Run: headless pygame with SDL's dummy video driver; simulated clock (each Clock.tick advances the game by its frame time, no real sleeping); random seed 0; keys injected as events and as key.get_pressed() state; no mouse input.
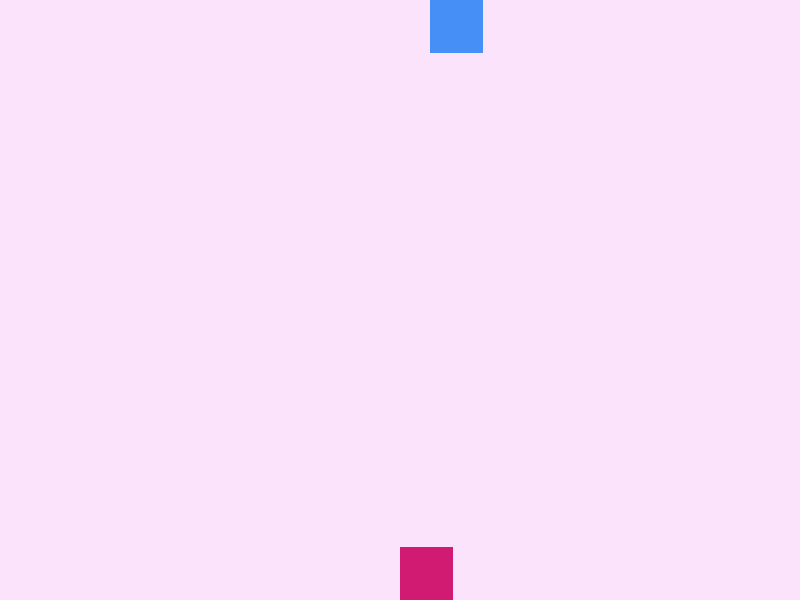
Frame 1 of 4 · flips 1–60 · no input
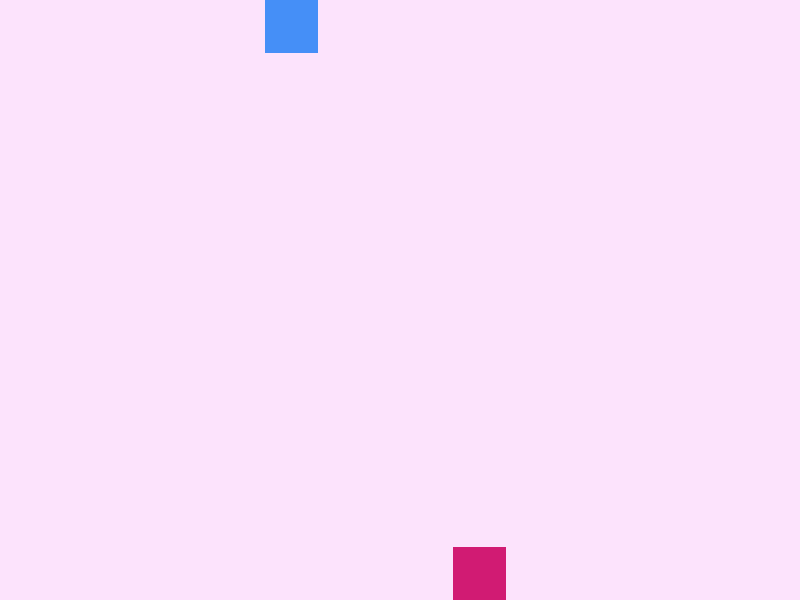
Frame 2 of 4 · flips 61–180 · tapped SPACE, RETURN · held RIGHT (→), D
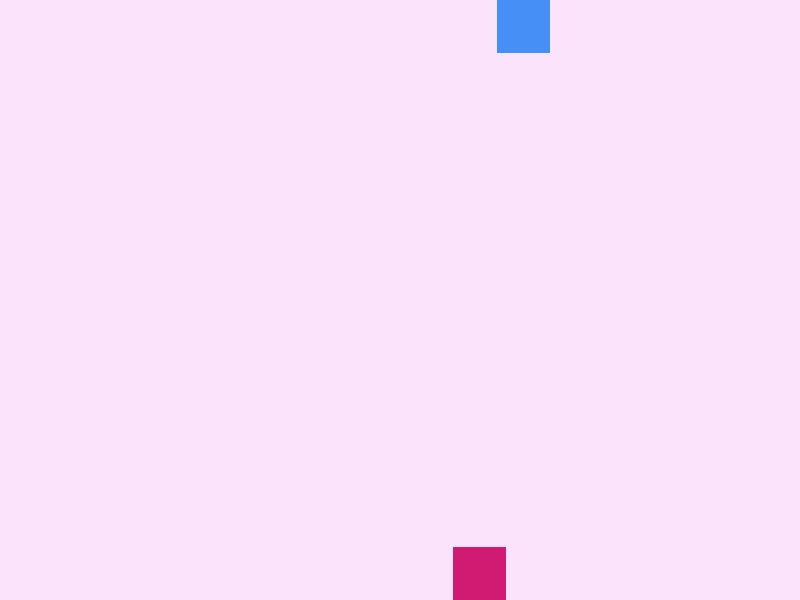
Frame 3 of 4 · flips 181–300 · held DOWN (↓), S
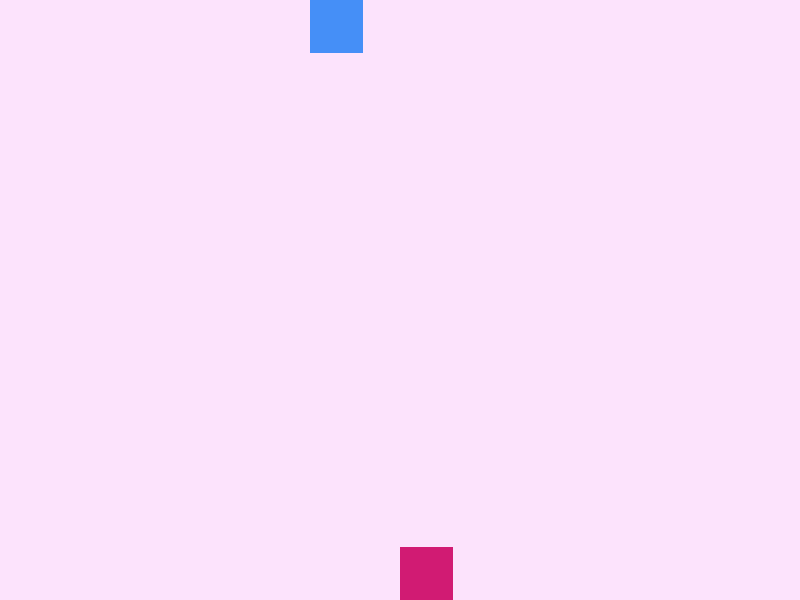
Frame 4 of 4 · flips 301–420 · held LEFT (←), A, UP (↑), W

The pygame program that drew these frames:

# main.py

# Libraries Initialization
import pygame
import random
pygame.init()

# Game Window
WIDTH = 800
HEIGHT = 600
TITLE = "Falling Object Game"
screen = pygame.display.set_mode((WIDTH, HEIGHT))
pygame.display.set_caption(TITLE)

# Color palette
background_color = (252, 227, 252) # Light Pink
object_color = (69, 143, 247)      # Blue
player_color = (209, 27, 115)      # Hot Pink

# Falling object's properties
object_size = WIDTH // 15
object_x = random.randint(0, WIDTH - object_size)
object_y = 0 # top of the screen
object_speed = 10

# Player's properties
player_size = WIDTH // 15
player_x = WIDTH // 2           # middle
player_y = HEIGHT - player_size # ground

# Clock
clock = pygame.time.Clock()

# Main Game Loop
running = True
while running:
    for event in pygame.event.get():
        if event.type == pygame.QUIT:
            running = False
        elif event.type == pygame.KEYDOWN:
            if event.key == pygame.K_LEFT:
                player_x -= player_size
            elif event.key == pygame.K_RIGHT:
                player_x += player_size
    
    # Update object's position
    object_y += object_speed
    if object_y >= HEIGHT:
        object_y = 0
        object_x = random.randint(0, WIDTH - object_size)

    # Boundaries Check
    if player_x < 0:
        player_x = 0
    elif player_x + player_size > WIDTH - player_size:
        player_x = WIDTH - player_size

    
    # Drawing
    screen.fill(background_color)
    pygame.draw.rect(screen, object_color, (object_x, object_y, object_size, object_size))
    pygame.draw.rect(screen, player_color, (player_x, player_y, player_size, player_size))


    # Renew screen
    pygame.display.flip()

    # Frames per sec
    clock.tick(30)

# Exit game
pygame.quit()
